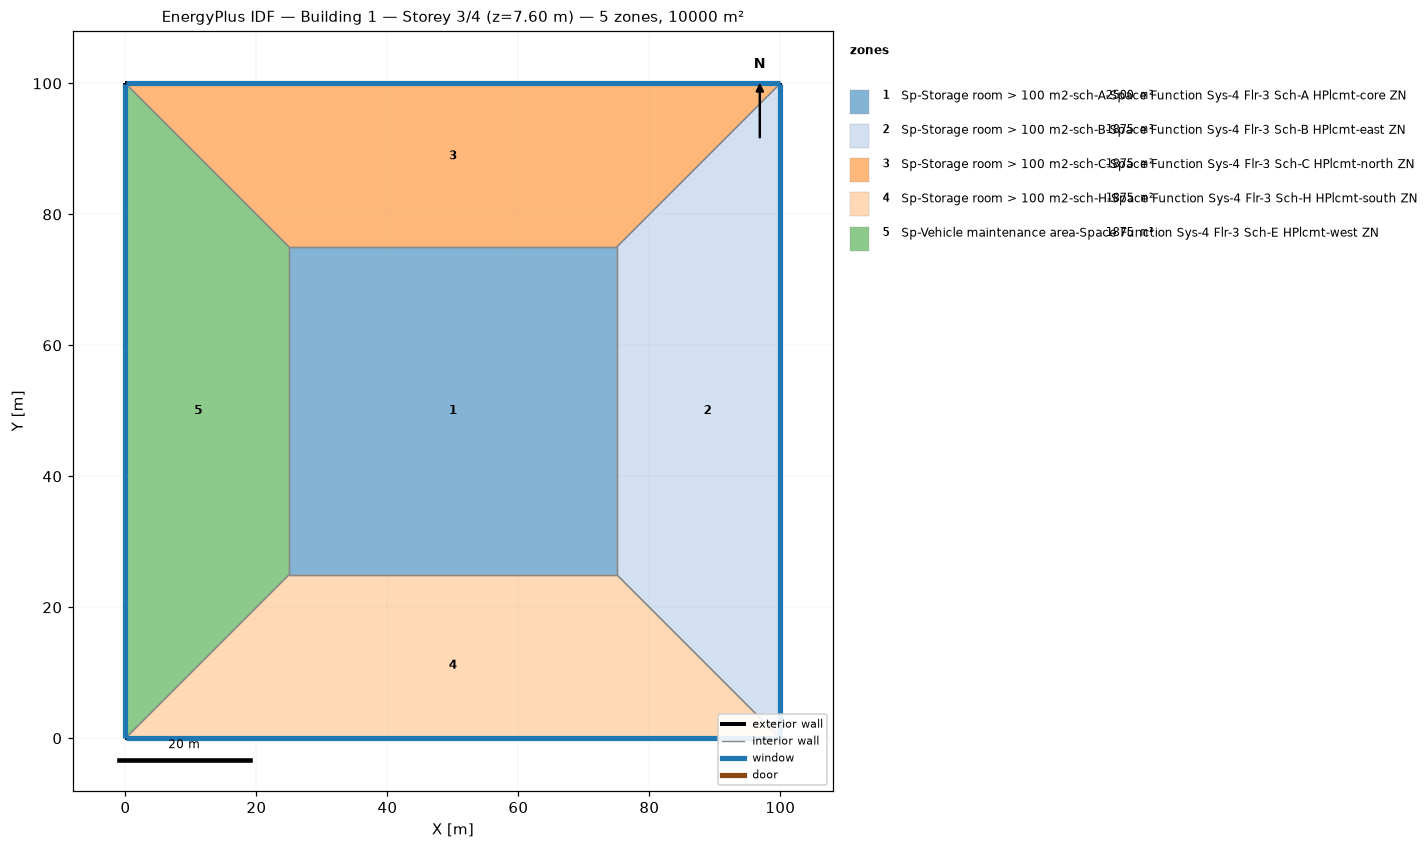
=== STOREY PLAN SPEC (per zone: floor XY polygon, exterior-wall plan segments, windows/doors) ===
zone 1: Sp-Storage room > 100 m2-sch-A-Space Function Sys-4 Flr-3 Sch-A HPlcmt-core ZN  (2500.0 m²)
  floor: (25.00, 25.00) (25.00, 75.00) (75.00, 75.00) (75.00, 25.00)
  interior walls: 4
zone 2: Sp-Storage room > 100 m2-sch-B-Space Function Sys-4 Flr-3 Sch-B HPlcmt-east ZN  (1875.0 m²)
  floor: (100.00, 100.00) (100.00, 0.00) (75.00, 25.00) (75.00, 75.00)
  exterior wall: (100.00, 0.00) – (100.00, 100.00)  [100.0 m]
    window: (100.00, 0.03) – (100.00, 99.97)  [95.0 m²]
  interior walls: 3
zone 3: Sp-Storage room > 100 m2-sch-C-Space Function Sys-4 Flr-3 Sch-C HPlcmt-north ZN  (1875.0 m²)
  floor: (0.00, 100.00) (100.00, 100.00) (75.00, 75.00) (25.00, 75.00)
  exterior wall: (100.00, 100.00) – (0.00, 100.00)  [100.0 m]
    window: (99.97, 100.00) – (0.03, 100.00)  [95.0 m²]
  interior walls: 3
zone 4: Sp-Storage room > 100 m2-sch-H-Space Function Sys-4 Flr-3 Sch-H HPlcmt-south ZN  (1875.0 m²)
  floor: (100.00, 0.00) (0.00, 0.00) (25.00, 25.00) (75.00, 25.00)
  exterior wall: (0.00, 0.00) – (100.00, 0.00)  [100.0 m]
    window: (0.03, 0.00) – (99.97, 0.00)  [95.0 m²]
  interior walls: 3
zone 5: Sp-Vehicle maintenance area-Space Function Sys-4 Flr-3 Sch-E HPlcmt-west ZN  (1875.0 m²)
  floor: (0.00, 0.00) (0.00, 100.00) (25.00, 75.00) (25.00, 25.00)
  exterior wall: (0.00, 100.00) – (0.00, 0.00)  [100.0 m]
    window: (0.00, 99.97) – (0.00, 0.03)  [95.0 m²]
  interior walls: 3

=== DERIVED (storey summary) ===
Building: Building 1
Storey: 3 of 4  (floor level z = 7.60 m)
Storey gross floor area: 10000.0 m²
Zones on this storey: 5
  - Sp-Storage room > 100 m2-sch-A-Space Function Sys-4 Flr-3 Sch-A HPlcmt-core ZN: floor 2500.0 m²
  - Sp-Storage room > 100 m2-sch-B-Space Function Sys-4 Flr-3 Sch-B HPlcmt-east ZN: floor 1875.0 m²; exterior wall 100.0 m (380.0 m²); 1 window(s) 95.0 m²; WWR 25.0%
  - Sp-Storage room > 100 m2-sch-C-Space Function Sys-4 Flr-3 Sch-C HPlcmt-north ZN: floor 1875.0 m²; exterior wall 100.0 m (380.0 m²); 1 window(s) 95.0 m²; WWR 25.0%
  - Sp-Storage room > 100 m2-sch-H-Space Function Sys-4 Flr-3 Sch-H HPlcmt-south ZN: floor 1875.0 m²; exterior wall 100.0 m (380.0 m²); 1 window(s) 95.0 m²; WWR 25.0%
  - Sp-Vehicle maintenance area-Space Function Sys-4 Flr-3 Sch-E HPlcmt-west ZN: floor 1875.0 m²; exterior wall 100.0 m (380.0 m²); 1 window(s) 95.0 m²; WWR 25.0%
Zone adjacency (shared interzone walls):
  - Sp-Storage room > 100 m2-sch-A-Space Function Sys-4 Flr-3 Sch-A HPlcmt-core ZN ↔ Sp-Storage room > 100 m2-sch-B-Space Function Sys-4 Flr-3 Sch-B HPlcmt-east ZN
  - Sp-Storage room > 100 m2-sch-A-Space Function Sys-4 Flr-3 Sch-A HPlcmt-core ZN ↔ Sp-Storage room > 100 m2-sch-C-Space Function Sys-4 Flr-3 Sch-C HPlcmt-north ZN
  - Sp-Storage room > 100 m2-sch-A-Space Function Sys-4 Flr-3 Sch-A HPlcmt-core ZN ↔ Sp-Storage room > 100 m2-sch-H-Space Function Sys-4 Flr-3 Sch-H HPlcmt-south ZN
  - Sp-Storage room > 100 m2-sch-A-Space Function Sys-4 Flr-3 Sch-A HPlcmt-core ZN ↔ Sp-Vehicle maintenance area-Space Function Sys-4 Flr-3 Sch-E HPlcmt-west ZN
  - Sp-Storage room > 100 m2-sch-B-Space Function Sys-4 Flr-3 Sch-B HPlcmt-east ZN ↔ Sp-Storage room > 100 m2-sch-C-Space Function Sys-4 Flr-3 Sch-C HPlcmt-north ZN
  - Sp-Storage room > 100 m2-sch-B-Space Function Sys-4 Flr-3 Sch-B HPlcmt-east ZN ↔ Sp-Storage room > 100 m2-sch-H-Space Function Sys-4 Flr-3 Sch-H HPlcmt-south ZN
  - Sp-Storage room > 100 m2-sch-C-Space Function Sys-4 Flr-3 Sch-C HPlcmt-north ZN ↔ Sp-Vehicle maintenance area-Space Function Sys-4 Flr-3 Sch-E HPlcmt-west ZN
  - Sp-Storage room > 100 m2-sch-H-Space Function Sys-4 Flr-3 Sch-H HPlcmt-south ZN ↔ Sp-Vehicle maintenance area-Space Function Sys-4 Flr-3 Sch-E HPlcmt-west ZN